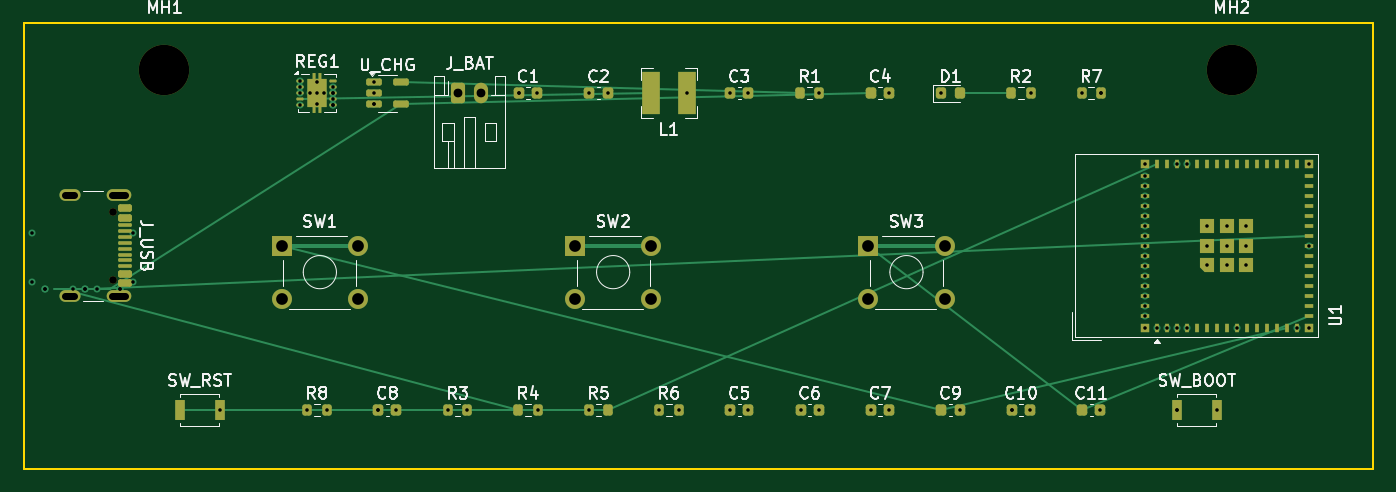
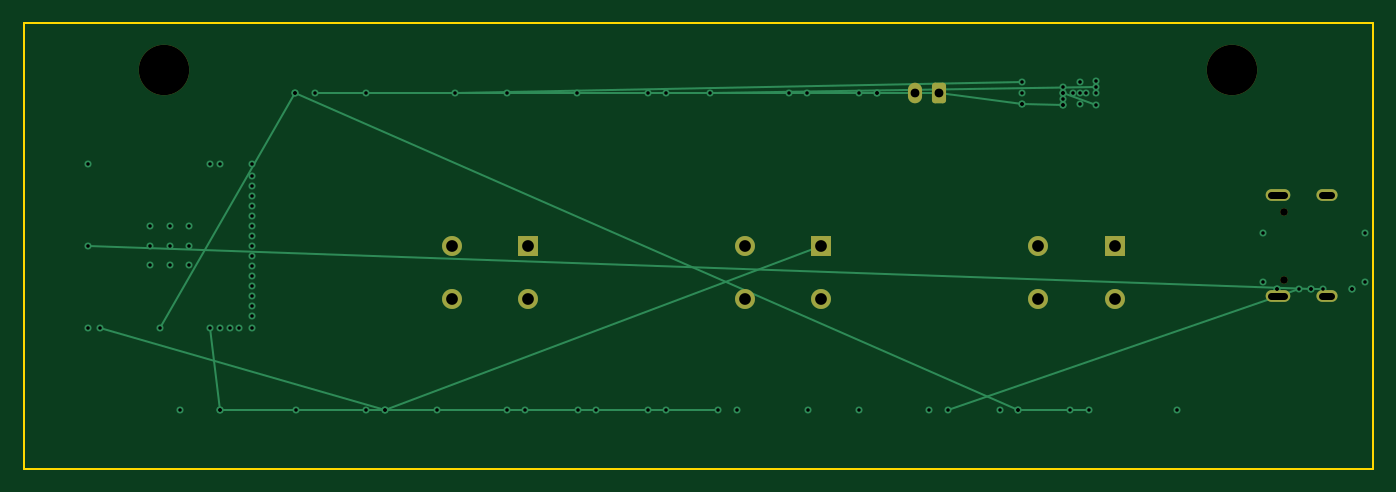
Circuit board: 9 layer files. Board 115.0 x 38.0 mm.
- bottom_copper: RB_Switch-B_Cu.gbl (6796 bytes)
- bottom_mask: RB_Switch-B_Mask.gbs (2035 bytes)
- outline: RB_Switch-Edge_Cuts.gm1 (608 bytes)
- top_copper: RB_Switch-F_Cu.gtl (17595 bytes)
- top_mask: RB_Switch-F_Mask.gts (9187 bytes)
- drill: RB_Switch-NPTH.drl (448 bytes)
- drill: RB_Switch-PTH.drl (2696 bytes)
- bottom_silk: RB_Switch-b_Silkscreen.gbo (455 bytes)
- top_silk: RB_Switch-f_Silkscreen.gto (57060 bytes)

=== bottom_copper: RB_Switch-B_Cu.gbl (6796 bytes, source omitted) ===
=== bottom_mask: RB_Switch-B_Mask.gbs (2035 bytes, source withheld) ===
=== outline: RB_Switch-Edge_Cuts.gm1 ===
%TF.GenerationSoftware,KiCad,Pcbnew,10.0.6*%
%TF.CreationDate,2026-09-29T12:23:03-06:00*%
%TF.ProjectId,RB_Switch,52425f53-7769-4746-9368-2e6b69636164,rev?*%
%TF.SameCoordinates,Original*%
%TF.FileFunction,Profile,NP*%
%FSLAX46Y46*%
G04 Gerber Fmt 4.6, Leading zero omitted, Abs format (unit mm)*
G04 Created by KiCad (PCBNEW 10.0.6) date 2026-09-29 12:23:03*
%MOMM*%
%LPD*%
G01*
G04 APERTURE LIST*
%TA.AperFunction,Profile*%
%ADD10C,0.200000*%
%TD*%
G04 APERTURE END LIST*
D10*
X79000000Y-80000000D02*
X194000000Y-80000000D01*
X194000000Y-118000000D01*
X79000000Y-118000000D01*
X79000000Y-80000000D01*
M02*

=== top_copper: RB_Switch-F_Cu.gtl (17595 bytes, source omitted) ===
=== top_mask: RB_Switch-F_Mask.gts (9187 bytes, source withheld) ===
=== drill: RB_Switch-NPTH.drl ===
M48
; DRILL file KiCad 10.0.6 date 2026-09-29T12:23:03
; FORMAT={-:-/ absolute / metric / decimal}
; #@! TF.CreationDate,2026-09-29T12:23:03-06:00
; #@! TF.GenerationSoftware,Kicad,Pcbnew,10.0.6
; #@! TF.FileFunction,NonPlated,1,4,NPTH
FMAT,2
METRIC
; #@! TA.AperFunction,NonPlated,NPTH,ComponentDrill
T1C0.650
; #@! TA.AperFunction,NonPlated,NPTH,ComponentDrill
T2C4.300
%
G90
G05
T1
X86.605Y-96.11
X86.605Y-101.89
T2
X91.0Y-84.0
X182.0Y-84.0
M30

=== drill: RB_Switch-PTH.drl ===
M48
; DRILL file KiCad 10.0.6 date 2026-09-29T12:23:03
; FORMAT={-:-/ absolute / metric / decimal}
; #@! TF.CreationDate,2026-09-29T12:23:03-06:00
; #@! TF.GenerationSoftware,Kicad,Pcbnew,10.0.6
; #@! TF.FileFunction,Plated,1,4,PTH
FMAT,2
METRIC
; #@! TA.AperFunction,Plated,PTH,ComponentDrill
T1C0.200
; #@! TA.AperFunction,Plated,PTH,ViaDrill
T2C0.300
; #@! TA.AperFunction,Plated,PTH,ComponentDrill
T3C0.600
; #@! TA.AperFunction,Plated,PTH,ComponentDrill
T4C0.750
; #@! TA.AperFunction,Plated,PTH,ComponentDrill
T5C1.000
%
G90
G05
T1
X103.425Y-86.0
X104.0Y-85.05
X104.0Y-86.95
X104.575Y-86.0
T2
X79.68Y-97.925
X79.68Y-102.105
X80.8Y-102.68
X80.8Y-102.68
X83.25Y-102.68
X84.25Y-102.68
X84.25Y-102.68
X85.25Y-102.68
X87.2Y-102.68
X87.2Y-102.68
X88.32Y-97.925
X88.32Y-102.105
X95.7Y-113.0
X101.0Y-103.5
X102.6Y-85.0
X102.6Y-85.5
X102.6Y-86.0
X102.6Y-87.0
X103.175Y-113.0
X103.425Y-86.0
X104.0Y-85.05
X104.0Y-86.0
X104.0Y-86.95
X104.575Y-86.0
X104.825Y-113.0
X105.4Y-85.5
X105.4Y-86.0
X105.4Y-86.0
X105.4Y-86.5
X105.4Y-87.0
X105.4Y-87.0
X107.5Y-103.5
X108.862Y-85.05
X108.862Y-86.0
X108.862Y-86.95
X108.862Y-86.95
X109.225Y-113.0
X109.225Y-113.0
X110.775Y-113.0
X115.175Y-113.0
X116.0Y-86.0
X116.0Y-86.0
X116.825Y-113.0
X118.0Y-86.0
X121.225Y-86.0
X121.225Y-86.0
X122.775Y-86.0
X122.825Y-113.0
X126.0Y-99.0
X126.0Y-103.5
X127.175Y-113.0
X127.225Y-86.0
X128.775Y-86.0
X132.5Y-103.5
X133.175Y-113.0
X134.825Y-113.0
X135.525Y-86.0
X139.225Y-86.0
X139.225Y-113.0
X140.775Y-86.0
X140.775Y-113.0
X145.225Y-113.0
X146.775Y-113.0
X146.825Y-86.0
X151.0Y-103.5
X151.225Y-113.0
X152.775Y-86.0
X152.775Y-113.0
X157.213Y-86.0
X157.5Y-103.5
X158.775Y-113.0
X163.225Y-113.0
X163.225Y-113.0
X164.775Y-113.0
X164.825Y-86.0
X169.175Y-86.0
X170.775Y-113.0
X170.825Y-86.0
X170.825Y-86.0
X174.55Y-92.0
X174.55Y-93.05
X174.55Y-93.9
X174.55Y-94.75
X174.55Y-95.6
X174.55Y-96.45
X174.55Y-97.3
X174.55Y-98.15
X174.55Y-99.0
X174.55Y-99.85
X174.55Y-100.7
X174.55Y-101.55
X174.55Y-102.4
X174.55Y-103.25
X174.55Y-104.1
X174.55Y-104.95
X174.55Y-106.0
X175.6Y-106.0
X176.45Y-106.0
X177.3Y-92.0
X177.3Y-106.0
X177.3Y-113.0
X177.3Y-113.0
X178.15Y-92.0
X178.15Y-106.0
X179.9Y-97.35
X179.9Y-99.0
X179.9Y-100.65
X180.7Y-113.0
X181.55Y-97.35
X181.55Y-99.0
X181.55Y-100.65
X182.4Y-106.0
X183.2Y-97.35
X183.2Y-99.0
X183.2Y-100.65
X187.5Y-106.0
X188.55Y-92.0
X188.55Y-99.0
X188.55Y-106.0
T4
X116.0Y-86.0
X118.0Y-86.0
T5
X101.0Y-99.0
X101.0Y-103.5
X107.5Y-99.0
X107.5Y-103.5
X126.0Y-99.0
X126.0Y-103.5
X132.5Y-99.0
X132.5Y-103.5
X151.0Y-99.0
X151.0Y-103.5
X157.5Y-99.0
X157.5Y-103.5
T3
X83.325Y-94.68G85X82.525Y-94.68
G05
X83.325Y-103.32G85X82.525Y-103.32
G05
X87.655Y-94.68G85X86.555Y-94.68
G05
X87.655Y-103.32G85X86.555Y-103.32
G05
M30

=== bottom_silk: RB_Switch-b_Silkscreen.gbo ===
%TF.GenerationSoftware,KiCad,Pcbnew,10.0.6*%
%TF.CreationDate,2026-09-29T12:23:03-06:00*%
%TF.ProjectId,RB_Switch,52425f53-7769-4746-9368-2e6b69636164,rev?*%
%TF.SameCoordinates,Original*%
%TF.FileFunction,Legend,Bot*%
%TF.FilePolarity,Positive*%
%FSLAX46Y46*%
G04 Gerber Fmt 4.6, Leading zero omitted, Abs format (unit mm)*
G04 Created by KiCad (PCBNEW 10.0.6) date 2026-09-29 12:23:03*
%MOMM*%
%LPD*%
G01*
G04 APERTURE LIST*
G04 APERTURE END LIST*
M02*

=== top_silk: RB_Switch-f_Silkscreen.gto (57060 bytes, source omitted) ===
